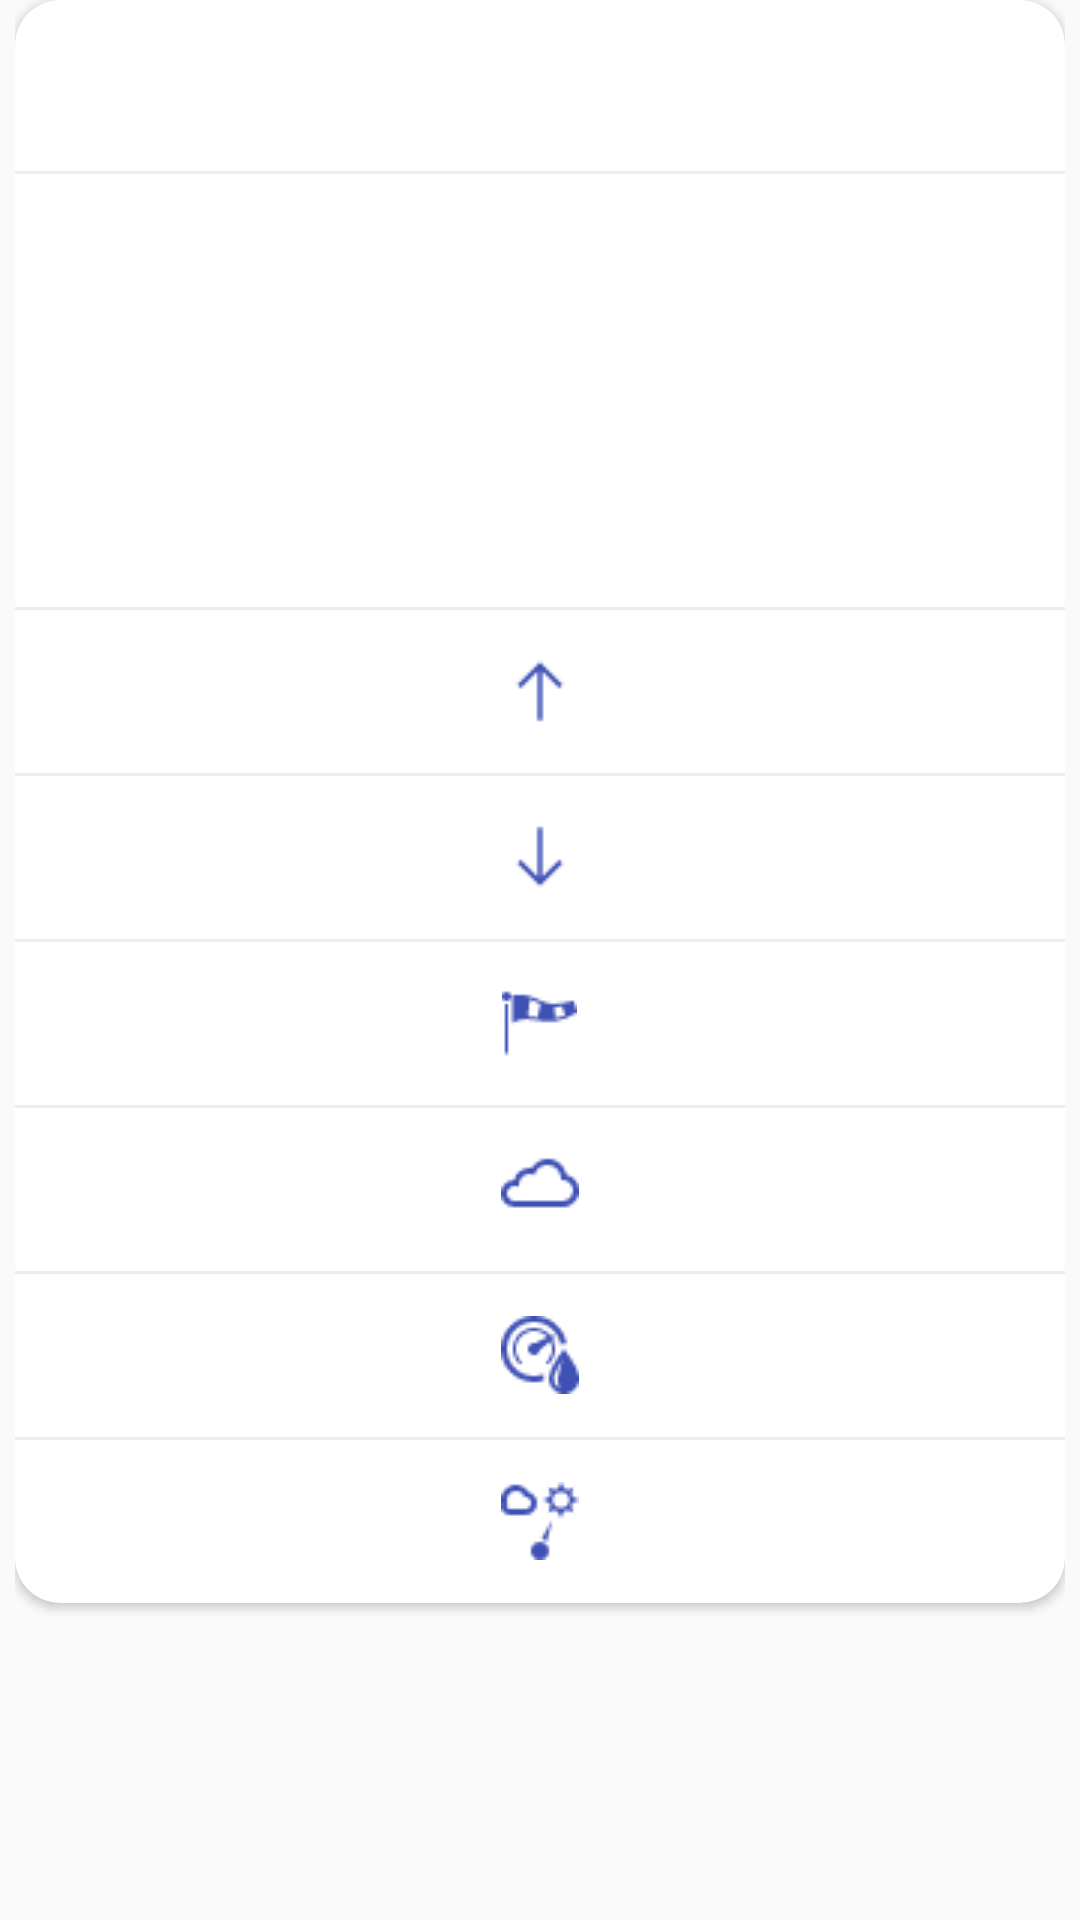

Layout XML and referenced resources for this Android screen:
<!-- AndroidManifest.xml: application theme AppTheme -->
<!-- res/layout/fragment_content.xml -->
<?xml version="1.0" encoding="utf-8"?>
<ScrollView
    xmlns:android="http://schemas.android.com/apk/res/android"
    xmlns:weather_app="http://schemas.android.com/apk/res-auto"
    android:layout_width="match_parent"
    android:layout_height="wrap_content"
    android:paddingLeft="5dp"
    android:paddingRight="5dp"
    android:gravity="center">

    <android.support.v7.widget.CardView
        android:id="@+id/list_card_view"
        android:layout_width="match_parent"
        android:layout_height="wrap_content"
        weather_app:cardCornerRadius="15dp">

        <LinearLayout
            android:layout_width="match_parent"
            android:layout_height="wrap_content"
            android:gravity="center"
            android:orientation="vertical">

            <TextView
                android:id="@+id/item_day_month"
                android:layout_width="wrap_content"
                android:layout_height="wrap_content"
                android:layout_marginBottom="15dp"
                android:layout_marginTop="15dp"
                android:textSize="@dimen/font_size_20"
                android:textStyle="bold"/>

            <View style="@style/Divider"/>

            <ImageView
                android:id="@+id/item_icon"
                android:layout_width="110dp"
                android:layout_height="110dp"/>

            <TextView
                android:id="@+id/item_icon_description"
                android:layout_width="wrap_content"
                android:layout_height="wrap_content"
                android:layout_marginBottom="10dp"
                android:textSize="@dimen/font_size_18"/>

            <View style="@style/Divider"/>

            <LinearLayout
                android:layout_width="wrap_content"
                android:layout_height="wrap_content"
                android:gravity="center"
                android:orientation="horizontal">

                <ImageView
                    android:layout_width="wrap_content"
                    android:layout_height="wrap_content"
                    android:src="@drawable/temp_max"/>

                <TextView
                    android:id="@+id/item_temp_max"
                    style="@style/FragmentTextStyle"
                    android:layout_width="wrap_content"
                    android:layout_height="wrap_content"/>

            </LinearLayout>

            <View style="@style/Divider"/>

            <LinearLayout
                android:layout_width="wrap_content"
                android:layout_height="wrap_content"
                android:gravity="center"
                android:orientation="horizontal">

                <ImageView
                    android:layout_width="wrap_content"
                    android:layout_height="wrap_content"
                    android:src="@drawable/temp_min"/>

                <TextView
                    android:id="@+id/item_temp_min"
                    style="@style/FragmentTextStyle"
                    android:layout_width="wrap_content"
                    android:layout_height="wrap_content"/>

            </LinearLayout>

            <View style="@style/Divider"/>

            <LinearLayout
                android:layout_width="wrap_content"
                android:layout_height="wrap_content"
                android:gravity="center"
                android:orientation="horizontal">

                <ImageView
                    android:layout_width="wrap_content"
                    android:layout_height="wrap_content"
                    android:src="@drawable/wind_speed"/>

                <TextView
                    android:id="@+id/item_wind_speed"
                    style="@style/FragmentTextStyle"
                    android:layout_width="wrap_content"
                    android:layout_height="wrap_content"/>

            </LinearLayout>

            <View style="@style/Divider"/>

            <LinearLayout
                android:layout_width="wrap_content"
                android:layout_height="wrap_content"
                android:gravity="center"
                android:orientation="horizontal">

                <ImageView
                    android:layout_width="wrap_content"
                    android:layout_height="wrap_content"
                    android:src="@drawable/clouds"/>

                <TextView
                    android:id="@+id/item_clouds_all"
                    style="@style/FragmentTextStyle"
                    android:layout_width="wrap_content"
                    android:layout_height="wrap_content"/>

            </LinearLayout>

            <View style="@style/Divider"/>

            <LinearLayout
                android:layout_width="wrap_content"
                android:layout_height="wrap_content"
                android:gravity="center"
                android:orientation="horizontal">

                <ImageView
                    android:layout_width="wrap_content"
                    android:layout_height="wrap_content"
                    android:src="@drawable/humidity"/>

                <TextView
                    android:id="@+id/item_humidity"
                    style="@style/FragmentTextStyle"
                    android:layout_width="wrap_content"
                    android:layout_height="wrap_content"/>

            </LinearLayout>

            <View style="@style/Divider"/>

            <LinearLayout
                android:layout_width="wrap_content"
                android:layout_height="wrap_content"
                android:gravity="center"
                android:orientation="horizontal">

                <ImageView
                    android:layout_width="wrap_content"
                    android:layout_height="wrap_content"
                    android:src="@drawable/pressure"/>

                <TextView
                    android:id="@+id/item_pressure"
                    style="@style/FragmentTextStyle"
                    android:layout_width="wrap_content"
                    android:layout_height="wrap_content"/>

            </LinearLayout>

        </LinearLayout>

    </android.support.v7.widget.CardView>

</ScrollView>
<!-- resources referenced by this layout -->
<resources>
  <dimen name="font_size_18">18sp</dimen>
  <dimen name="font_size_20">20sp</dimen>
  <!-- drawable clouds: png bitmap (drawable, 504 bytes) -->
  <!-- drawable humidity: png bitmap (drawable, 912 bytes) -->
  <!-- drawable pressure: png bitmap (drawable, 700 bytes) -->
  <!-- drawable temp_max: png bitmap (drawable, 280 bytes) -->
  <!-- drawable temp_min: png bitmap (drawable, 296 bytes) -->
  <!-- drawable wind_speed: png bitmap (drawable, 447 bytes) -->
  <style name="Divider">
          <item name="android:layout_width">match_parent</item>
          <item name="android:layout_height">1dp</item>
          <item name="android:background">@color/color_divider</item>
      </style>
  <style name="FragmentTextStyle">
          <item name="android:textSize">@dimen/font_size_18</item>
          <item name="android:layout_marginTop">15dp</item>
          <item name="android:layout_marginBottom">15dp</item>
      </style>
  <style name="AppTheme" parent="Theme.AppCompat.Light.DarkActionBar">
          <item name="colorPrimary">@color/color_primary</item>
          <item name="colorPrimaryDark">@color/color_primary_dark</item>
      </style>
  <color name="color_divider">#ededed</color>
  <color name="color_primary">#44619d</color>
  <color name="color_primary_dark">#d544619d</color>
</resources>
